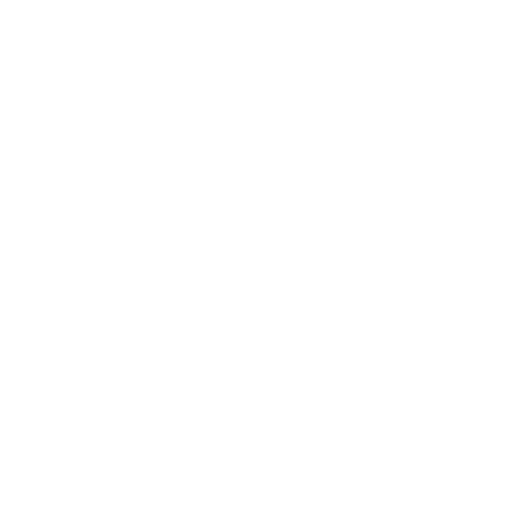
t = 0.00 s
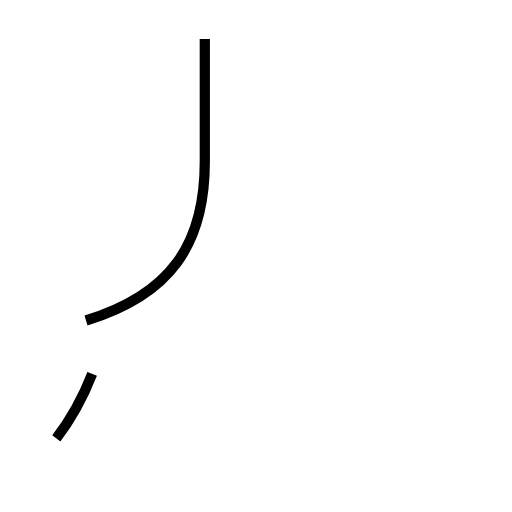
t = 1.21 s
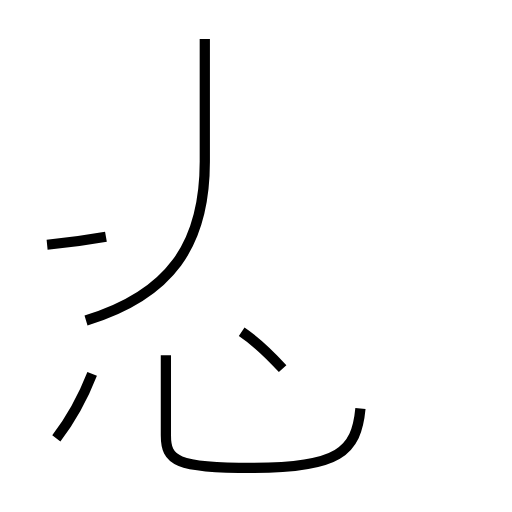
t = 2.50 s
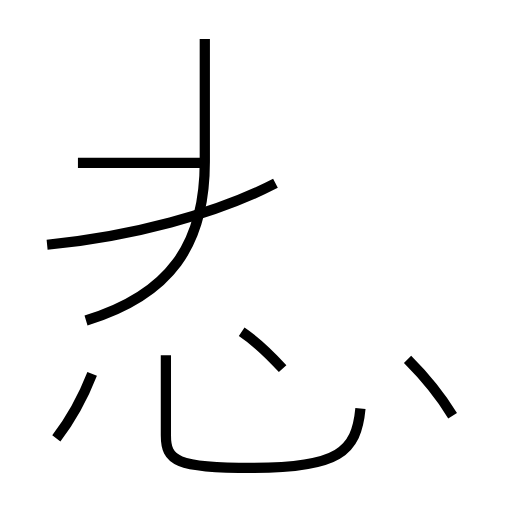
t = 3.60 s
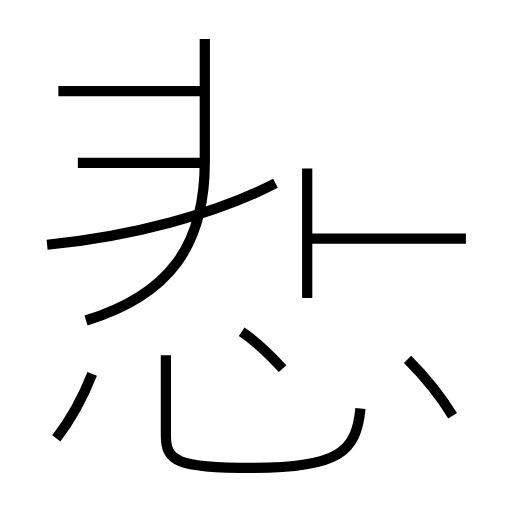
t = 4.87 s
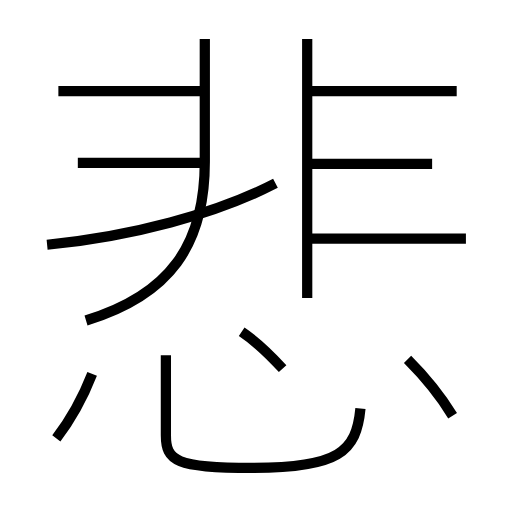
t = 6.03 s

The animated SVG that drew these frames (rendered in a browser with its animation timeline set to each time). Animation: 12 SMIL elements (animate=12); one cycle of 6.03 s.

<?xml version='1.0' encoding='utf-8'?>
<svg viewBox="0.0 -6.0 50.0 50.0" version="1.1" xmlns="http://www.w3.org/2000/svg"><rect x="-1000" y="-1000" width="2000" height="2000" stroke="white" fill="white" /><g style="fill:none;stroke:#000000;stroke-width:1"><path d="M 8.4 -12.7 C 16.6 -15.2 20.0 -20.1 20.0 -28.2 L 20.0 -40.2 " transform="translate(0.0 38.0)" stroke-dasharray="33.105094827428175" stroke-dashoffset="33.105094827428175"><animate attributeName="stroke-dashoffset" from="33.105094827428175" to="0" dur="0.9931528448228453s" begin="0s" fill="freeze" /></path><path d="M 5.5 -1.2 C 6.8 -2.9 8.1 -5.2 9.0 -7.5 " transform="translate(0.0 38.0)" stroke-dasharray="7.228744781960154" stroke-dashoffset="7.228744781960154"><animate attributeName="stroke-dashoffset" from="7.228744781960154" to="0" dur="0.21686234345880462s" begin="0.9931528448228453s" fill="freeze" /></path><path d="M 16.2 -9.3 L 16.2 -1.5 C 16.2 1.0 17.2 1.7 24.6 1.7 C 33.1 1.7 34.8 0.1 35.2 -4.1 " transform="translate(0.0 38.0)" stroke-dasharray="31.74177294516983" stroke-dashoffset="31.74177294516983"><animate attributeName="stroke-dashoffset" from="31.74177294516983" to="0" dur="0.9522531883550949s" begin="1.21001518828165s" fill="freeze" /></path><path d="M 27.6 -8.0 C 26.4 -9.3 24.8 -10.8 23.6 -11.6 " transform="translate(0.0 38.0)" stroke-dasharray="5.391773836502669" stroke-dashoffset="5.391773836502669"><animate attributeName="stroke-dashoffset" from="5.391773836502669" to="0" dur="0.16175321509508006s" begin="2.162268376636745s" fill="freeze" /></path><path d="M 4.6 -20.1 C 12.8 -20.9 21.1 -23.1 26.9 -26.1 " transform="translate(0.0 38.0)" stroke-dasharray="23.219192173206434" stroke-dashoffset="23.219192173206434"><animate attributeName="stroke-dashoffset" from="23.219192173206434" to="0" dur="0.696575765196193s" begin="2.324021591731825s" fill="freeze" /></path><path d="M 44.2 -3.4 C 43.1 -5.2 41.4 -7.3 39.8 -8.9 " transform="translate(0.0 38.0)" stroke-dasharray="7.058033218092211" stroke-dashoffset="7.058033218092211"><animate attributeName="stroke-dashoffset" from="7.058033218092211" to="0" dur="0.21174099654276632s" begin="3.0205973569280182s" fill="freeze" /></path><path d="M 19.9 -28.1 L 7.6 -28.1 " transform="translate(0.0 38.0)" stroke-dasharray="12.299999999999999" stroke-dashoffset="12.299999999999999"><animate attributeName="stroke-dashoffset" from="12.299999999999999" to="0" dur="0.36899999999999994s" begin="3.2323383534707846s" fill="freeze" /></path><path d="M 45.5 -20.7 L 30.1 -20.7 " transform="translate(0.0 38.0)" stroke-dasharray="15.399999999999999" stroke-dashoffset="15.399999999999999"><animate attributeName="stroke-dashoffset" from="15.399999999999999" to="0" dur="0.46199999999999997s" begin="3.6013383534707843s" fill="freeze" /></path><path d="M 19.9 -35.1 L 5.7 -35.1 " transform="translate(0.0 38.0)" stroke-dasharray="14.2" stroke-dashoffset="14.2"><animate attributeName="stroke-dashoffset" from="14.2" to="0" dur="0.426s" begin="4.063338353470784s" fill="freeze" /></path><path d="M 30.0 -14.9 L 30.0 -40.2 " transform="translate(0.0 38.0)" stroke-dasharray="25.300000000000004" stroke-dashoffset="25.300000000000004"><animate attributeName="stroke-dashoffset" from="25.300000000000004" to="0" dur="0.7590000000000001s" begin="4.489338353470784s" fill="freeze" /></path><path d="M 42.2 -28.0 L 30.4 -28.0 " transform="translate(0.0 38.0)" stroke-dasharray="11.800000000000004" stroke-dashoffset="11.800000000000004"><animate attributeName="stroke-dashoffset" from="11.800000000000004" to="0" dur="0.3540000000000001s" begin="5.248338353470785s" fill="freeze" /></path><path d="M 44.6 -35.1 L 30.4 -35.1" transform="translate(0.0 38.0)" stroke-dasharray="14.200000000000003" stroke-dashoffset="14.200000000000003"><animate attributeName="stroke-dashoffset" from="14.200000000000003" to="0" dur="0.42600000000000005s" begin="5.602338353470785s" fill="freeze" /></path></g></svg>
